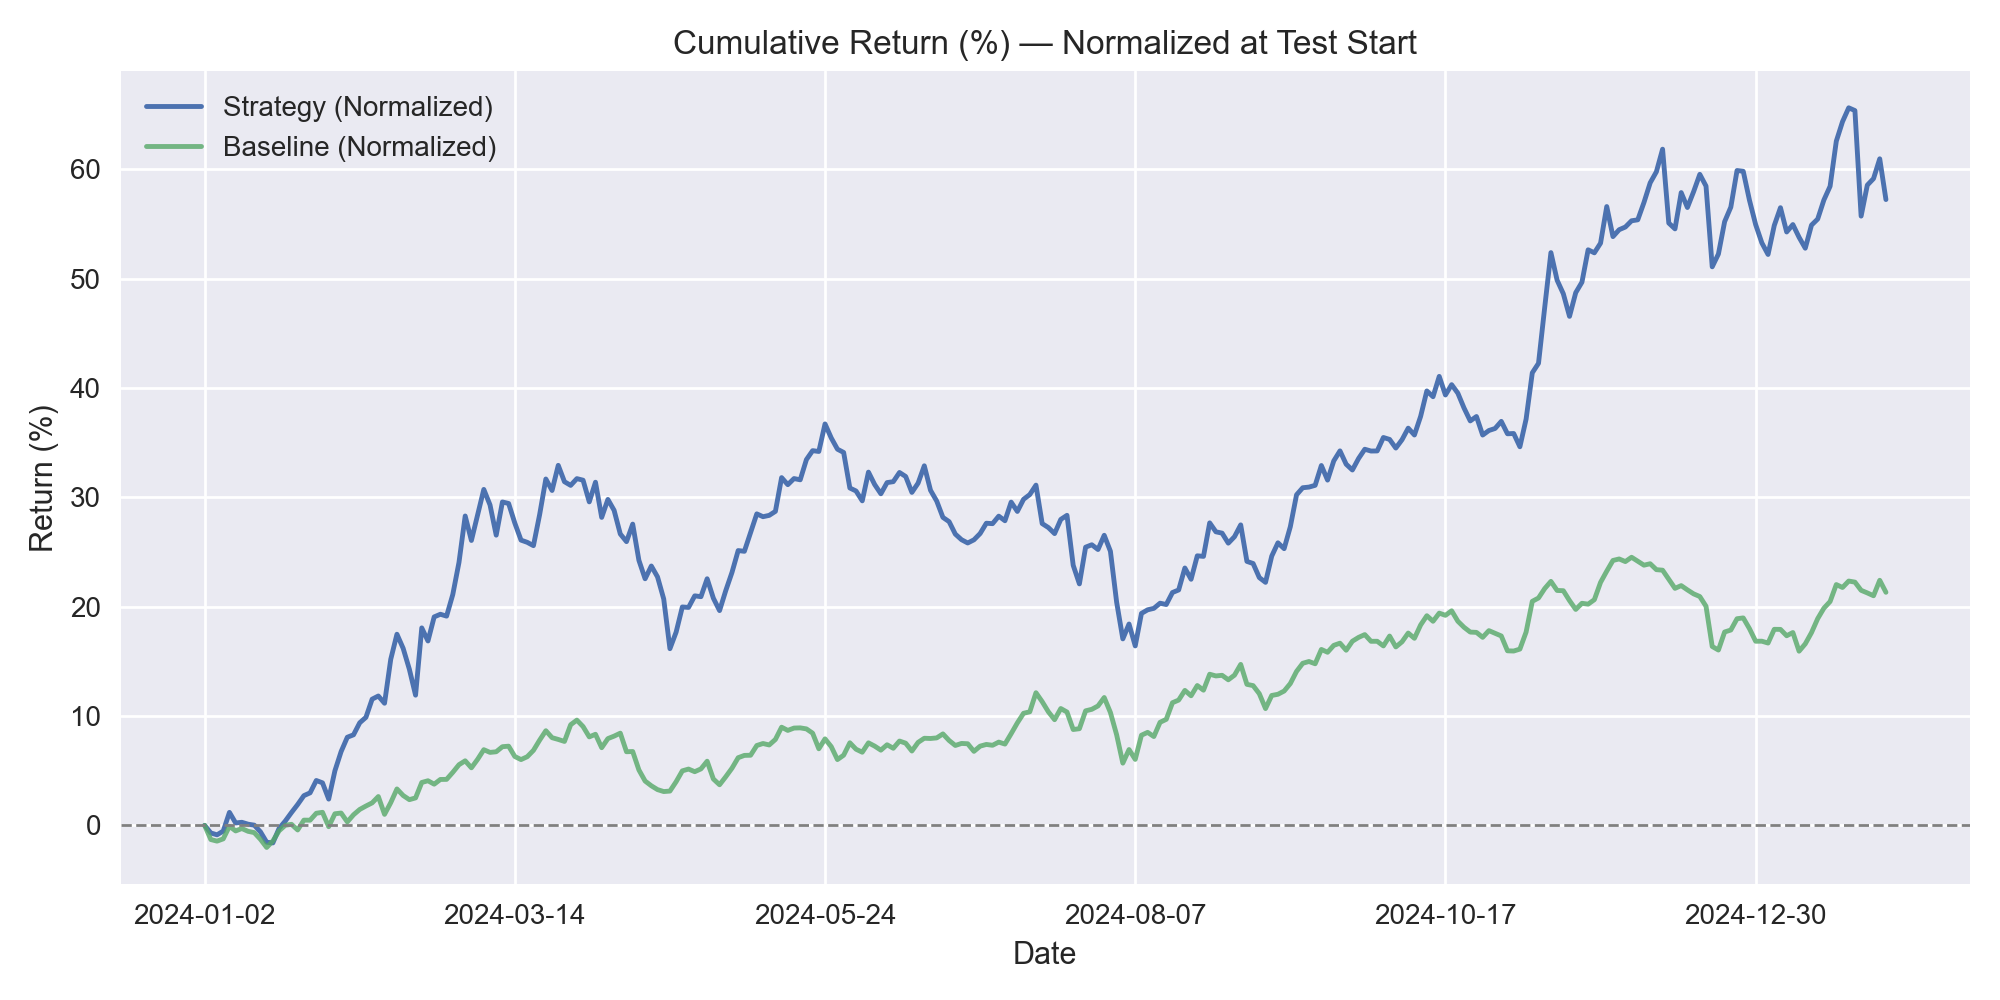

Data behind this chart, as committed beside it:
, strategy_norm_%, baseline_norm_%
2024-01-02, 0.0, 0.0
2024-01-03, -0.6948, -1.299
2024-01-04, -0.8664, -1.444
2024-01-05, -0.5243, -1.236
2024-01-08, 1.187, -0.08619
2024-01-09, 0.2174, -0.511
2024-01-10, 0.28, -0.2913
2024-01-11, 0.1076, -0.5454
2024-01-12, 0.01932, -0.6645
2024-01-16, -0.5926, -1.276
2024-01-17, -1.543, -2.023
2024-01-18, -1.606, -1.429
2024-01-19, -0.2829, -0.5009
2024-01-22, 0.3958, 0.008222
2024-01-23, 1.173, 0.09587
2024-01-24, 1.91, -0.4229
2024-01-25, 2.717, 0.4781
2024-01-26, 2.974, 0.4722
2024-01-29, 4.103, 1.106
2024-01-30, 3.889, 1.192
2024-01-31, 2.402, -0.1229
2024-02-01, 4.992, 1.059
2024-02-02, 6.747, 1.126
2024-02-05, 8.06, 0.3144
2024-02-06, 8.283, 0.9683
2024-02-07, 9.383, 1.454
2024-02-08, 9.881, 1.767
2024-02-09, 11.54, 2.056
2024-02-12, 11.83, 2.635
2024-02-13, 11.17, 1.006
2024-02-14, 15.19, 2.077
2024-02-15, 17.49, 3.329
2024-02-16, 16.19, 2.731
2024-02-20, 14.28, 2.351
2024-02-21, 11.91, 2.51
2024-02-22, 18.06, 3.922
2024-02-23, 16.86, 4.08
2024-02-26, 19.07, 3.766
2024-02-27, 19.31, 4.198
2024-02-28, 19.14, 4.206
2024-02-29, 21.11, 4.849
2024-03-01, 24.06, 5.548
2024-03-04, 28.3, 5.904
2024-03-05, 26.06, 5.263
2024-03-06, 28.39, 6.038
2024-03-07, 30.73, 6.92
2024-03-08, 29.31, 6.674
2024-03-11, 26.55, 6.732
2024-03-12, 29.58, 7.194
2024-03-13, 29.44, 7.243
2024-03-14, 27.65, 6.297
2024-03-15, 26.09, 6.016
2024-03-18, 25.89, 6.278
2024-03-19, 25.58, 6.86
2024-03-20, 28.43, 7.796
2024-03-21, 31.69, 8.658
2024-03-22, 30.63, 8.02
2024-03-25, 32.93, 7.859
2024-03-26, 31.44, 7.677
2024-03-27, 31.1, 9.204
... 212 more rows
